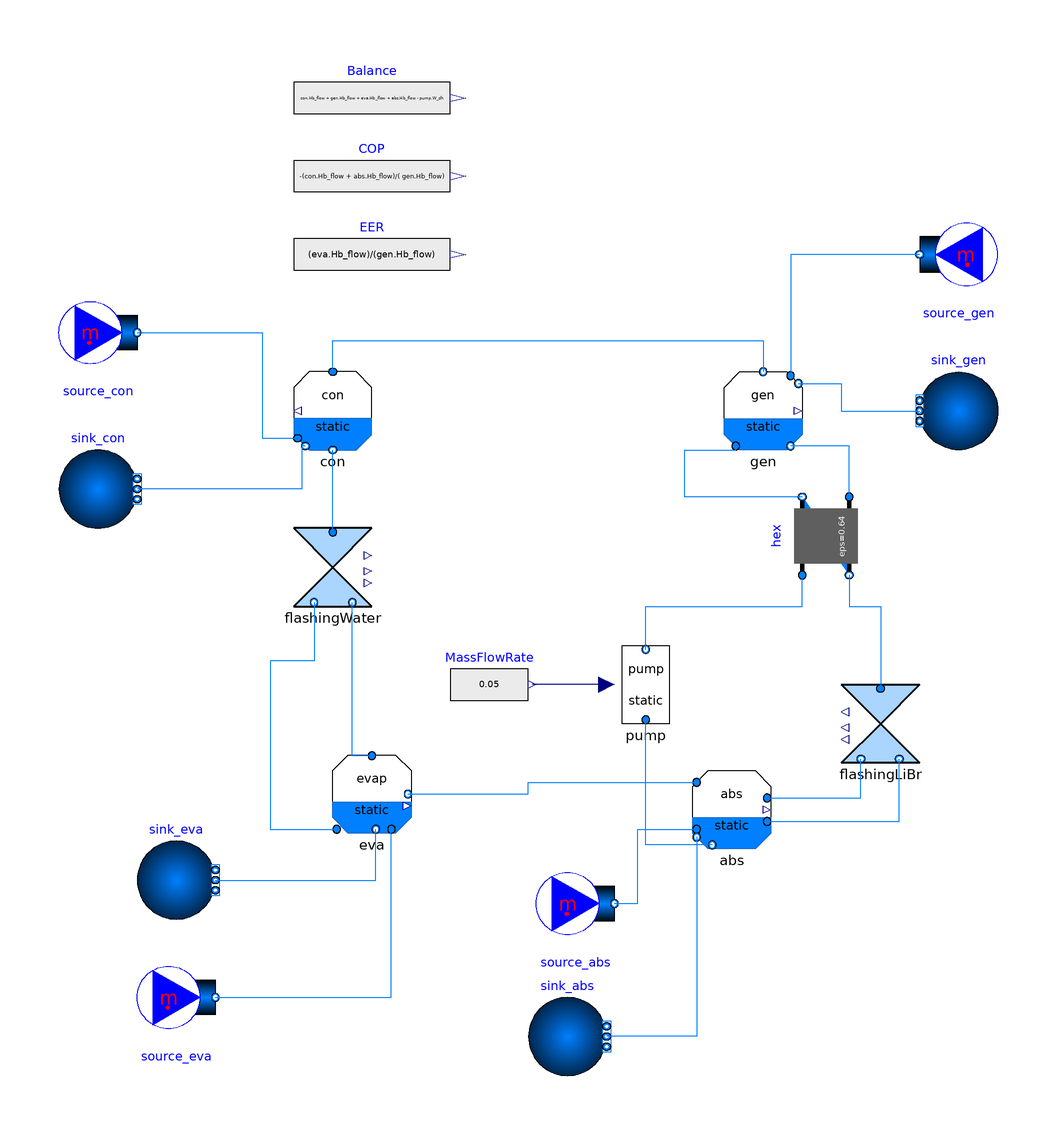

Above is the diagram view of the following Modelica model: its components placed by their Placement annotations and its connect equations drawn as lines.

model AHP_se_UAfix_eps
  "Single stage absorption heat pump model (Fixed UA values at main heat exchangers. Solution heat echanger using effectivenes)"
extends Modelica.Icons.Example;

  replaceable package Medium_sol = Absolut.Media.LiBrH2O;
  //replaceable package Medium_sol = Absolut.ModelicaConf.LiBrH2O_pT;
  //replaceable package Medium_sol = Absolut.ModelicaConf.LiBrH2O_noDer;
  //replaceable package Medium_sol =Absolut.ModelicaConf.LiBrH2O_noDer_noInline;
  //
  replaceable package Medium_l = Modelica.Media.Water.WaterIF97_R1ph annotation (
     __Dymola_choicesAllMatching=true);
  replaceable package Medium_v = Modelica.Media.Water.WaterIF97_R2ph annotation (
     __Dymola_choicesAllMatching=true);

parameter Boolean allowFlowReversal=false
    "= false to simplify equations, assuming, but not enforcing, no flow reversal for medium 1";

// Reference data
  parameter Modelica.Units.NonSI.Temperature_degC T[18] = {32.72,32.72,63.61,89.36,53.11,44.96,76.76,40.06,1.39,1.39,
  100,96.51,25,37.03,25,34.65,10,3.64};
  parameter Real Q6 = 0.005 "Vapour quality at point 6";
  parameter Real Q9 = 0.065 "Vapour quality at point 9";
  parameter Real X_LiBr_s = 0.6216 "X_LiBr concentration at strong solution. E.g. point 4";
  parameter Real X_LiBr_w = 0.5648 "X_LiBr concentration at weak solution. E.g. point 1";
  parameter Real h[10](each unit="J/g") = {87.76386,87.76386,149.9,223.3,255,255,2643.1,167.8,167.8,2503.1};
  parameter Modelica.Units.SI.MassFlowRate m_s = 0.05 "Mass flow rate at strong solution. E.g. point 4";
  parameter Modelica.Units.SI.MassFlowRate m_w = 0.04543 "Mass flow rate at weak solution. E.g. point 1";
  parameter Modelica.Units.SI.HeatFlowRate Qcon_ref = 11.31*1000 "Heat flow rate at condenser";
  parameter Modelica.Units.SI.HeatFlowRate Qeva_ref = -10.67*1000 "Heat flow rate at evaporator";
  parameter Modelica.Units.SI.HeatFlowRate Qgen_ref = -14.73*1000 "Heat flow rate at generator";
  parameter Modelica.Units.SI.HeatFlowRate Qabs_ref = 14.09*1000 "Heat flow rate at absorber";
  parameter Modelica.Units.SI.HeatFlowRate Qsol_ref = 3.105*1000 "Heat flow rate at solution heat exchanger";

// Model
  Absolut.FluidBased.Static.Components.FlashingWater flashingWater(
    redeclare package Medium_l = Medium_l,
    redeclare package Medium_v = Medium_v,
    dp_nominal(displayUnit="Pa") = 7406 - 676,
    m_flow_nominal=0.00457,
    use_opening=false,
    T_out_start=274.54,
    Q_intern_start=0.065)
    annotation (Placement(transformation(extent={{-80,0},{-60,20}})));

  SingleEffect_UAfixed.CondenserStatic_wHT_UAfix con(
    redeclare package Medium_v = Medium_v,
    redeclare package Medium_l = Medium_l,
    redeclare package Medium_ext = Medium_ext,
    p_start(displayUnit="Pa") = 7406,
    T_start=313.15,
    T_15(start=298.15),
    T_16(start=307.8),
    UA=1200) annotation (Placement(transformation(extent={{-60,40},{-80,60}})));
  SingleEffect_UAfixed.EvaporatorStatic_wHT_UAfix eva(
    redeclare package Medium_v = Medium_v,
    redeclare package Medium_l = Medium_l,
    redeclare package Medium_ext = Medium_ext,
    p_start(displayUnit="Pa") = 1000,
    T_start=281.15,
    T_18(start=280.15),
    UA=2250) annotation (Placement(transformation(extent={{-70,-58},{-50,-38}})));
  SingleEffect_UAfixed.GeneratorStatic_wHT_UAfix gen(
    redeclare package Medium_v = Medium_v,
    redeclare package Medium_l = Medium_sol,
    redeclare package Medium_ext = Medium_ext,
    p_start(displayUnit="Pa") = 7406,
    T_start=362.15,
    m_dot_start=0.01,
    X_LiBr_start=0.6216,
    X_LiBr(start=0.6216),
    T_11(start=373.15),
    T_12(start=369.66),
    UA=1000,
    port_l_b(m_flow(start=-0.04543))) annotation (Placement(transformation(extent={{30,40},{50,60}})));
  Absolut.FluidBased.Static.Components.FlashingLiBr flashingLiBr(
    redeclare package Medium_l = Medium_sol,
    redeclare package Medium_v = Medium_v,
    dp_nominal(displayUnit="Pa") = 7406 - 676,
    m_flow_nominal=0.04543,
    use_opening=false,
    X_LiBr_start=0.6216,
    T_out_start=318.11,
    p_out_start(displayUnit="Pa") = 676,
    Q_intern_start=0.005)
    annotation (Placement(transformation(extent={{80,-40},{60,-20}})));
  Modelica.Blocks.Sources.RealExpression MassFlowRate(y=0.05)
    annotation (Placement(visible = true, transformation(                  extent = {{-40, -30}, {-20, -10}}, rotation = 0)));
  SingleEffect_UAfixed.AbsorberStatic_wHT_UAfix abs(
    redeclare package Medium_v = Medium_v,
    redeclare package Medium_l = Medium_sol,
    redeclare package Medium_ext = Medium_ext,
    p_start(displayUnit="Pa") = 676,
    T_start=305.85,
    X_LiBr_start=0.5648,
    p(displayUnit="kPa"),
    T_13(start=298.15),
    T_14(start=310.15),
    dT_used(start=9.42),
    UA=1800) annotation (Placement(transformation(extent={{22,-62},{42,-42}})));
  Buildings.Fluid.HeatExchangers.ConstantEffectiveness
                      hex(
    redeclare package Medium1 = Medium_sol,
    redeclare package Medium2 = Medium_sol,
    allowFlowReversal1=allowFlowReversal,
    allowFlowReversal2=allowFlowReversal,
    m1_flow_nominal=0.05,
    m2_flow_nominal=0.04543,
    show_T=true,
    dp1_nominal=0,
    dp2_nominal=0,
    eps=0.64)                         annotation (Placement(transformation(
        extent={{-10,-10},{10,10}},
        rotation=90,
        origin={56,18})));
  Modelica.Fluid.Sources.FixedBoundary sink_gen(
    redeclare package Medium = Medium_ext,
    p(displayUnit="bar") = 200000,
    nPorts=1) annotation (Placement(transformation(extent={{100,40},{80,60}})));
  Modelica.Fluid.Sources.MassFlowSource_T source_gen(
    redeclare package Medium = Medium_ext,
    use_m_flow_in=false,
    use_T_in=false,
    m_flow=1,
    T=373.15,
    nPorts=1) annotation (Placement(transformation(
        extent={{-10,-10},{10,10}},
        rotation=180,
        origin={90,90})));
  replaceable package Medium_ext = Modelica.Media.Water.WaterIF97_R1ph
    annotation (__Dymola_choicesAllMatching=true);
  Modelica.Fluid.Sources.FixedBoundary sink_con(
    redeclare package Medium = Medium_ext,
    p(displayUnit="bar") = 100000,
    nPorts=1)
    annotation (Placement(transformation(extent={{-140,20},{-120,40}})));
  Modelica.Fluid.Sources.MassFlowSource_T source_abs(
    redeclare package Medium = Medium_ext,
    use_m_flow_in=false,
    use_T_in=false,
    m_flow=0.28,
    T=298.15,
    nPorts=1) annotation (Placement(transformation(
        extent={{10,-10},{-10,10}},
        rotation=180,
        origin={-8,-76})));
  Components.Pump pump(redeclare package Medium_l = Medium_sol, T_in_start=abs.T_start) annotation (Placement(transformation(
        extent={{10,10},{-10,-10}},
        rotation=180,
        origin={10,-20})));
  Modelica.Blocks.Sources.RealExpression EER(y=(eva.Hb_flow)/(gen.Hb_flow))
    annotation (Placement(transformation(extent={{-80,80},{-40,100}})));
  Modelica.Blocks.Sources.RealExpression COP(y=-(con.Hb_flow + abs.Hb_flow)/(
        gen.Hb_flow))
    annotation (Placement(transformation(extent={{-80,100},{-40,120}})));
  Modelica.Blocks.Sources.RealExpression Balance(y=con.Hb_flow + gen.Hb_flow +
        eva.Hb_flow + abs.Hb_flow - pump.W_dh)
    annotation (Placement(transformation(extent={{-80,120},{-40,140}})));
  Modelica.Fluid.Sources.MassFlowSource_T source_con(
    redeclare package Medium = Medium_ext,
    use_m_flow_in=false,
    use_T_in=false,
    m_flow=0.28,
    T=298.15,
    nPorts=1) annotation (Placement(transformation(
        extent={{10,-10},{-10,10}},
        rotation=180,
        origin={-130,70})));
  Modelica.Fluid.Sources.FixedBoundary sink_abs(
    redeclare package Medium = Medium_ext,
    p(displayUnit="bar") = 100000,
    nPorts=1)
    annotation (Placement(transformation(extent={{-20,-120},{0,-100}})));
  Modelica.Fluid.Sources.FixedBoundary sink_eva(
    redeclare package Medium = Medium_ext,
    p(displayUnit="bar") = 100000,
    nPorts=1)
    annotation (Placement(transformation(extent={{-120,-80},{-100,-60}})));
  Modelica.Fluid.Sources.MassFlowSource_T source_eva(
    redeclare package Medium = Medium_ext,
    use_m_flow_in=false,
    use_T_in=false,
    m_flow=0.4,
    T=283.15,
    nPorts=1) annotation (Placement(transformation(
        extent={{10,-10},{-10,10}},
        rotation=180,
        origin={-110,-100})));

equation

  connect(flashingWater.port_a, con.port_l)
    annotation (Line(points={{-70,19},{-70,40}}, color={0,127,255}));
  connect(flashingWater.port_l_b, eva.port_l_a) annotation (Line(points={{-74.8,1},
          {-74.8,-14},{-86,-14},{-86,-57},{-69,-57}},    color={0,127,255}));
  connect(eva.port_v_a, flashingWater.port_v_b) annotation (Line(points={{-60,
          -38.2},{-65,-38.2},{-65,1}},
                                color={0,127,255}));
  connect(con.port_v, gen.port_v) annotation (Line(points={{-70,60},{-70,68},{
          40,68},{40,60}},
                        color={0,127,255}));
  connect(eva.port_v, abs.port_v) annotation (Line(points={{-50.8,-48},{-20,-48},
          {-20,-45},{23,-45}}, color={0,127,255}));
  connect(abs.port_v_a, flashingLiBr.port_v_b)
    annotation (Line(points={{41,-49},{65,-49},{65,-39}}, color={0,127,255}));
  connect(abs.port_l_a, flashingLiBr.port_l_b) annotation (Line(points={{41,-55},
          {74.8,-55},{74.8,-39}}, color={0,127,255}));
  connect(hex.port_b1, gen.port_l_a) annotation (Line(points={{50,28},{20,28},{20,
          40},{33,40},{33,41}}, color={0,127,255}));
  connect(hex.port_a2, gen.port_l_b)
    annotation (Line(points={{62,28},{62,41},{47,41}}, color={0,127,255}));
  connect(hex.port_b2, flashingLiBr.port_a) annotation (Line(points={{62,8},{62,
          0},{70,0},{70,-21}},   color={0,127,255}));
  connect(con.port_b_ext, sink_con.ports[1])
    annotation (Line(points={{-77,41},{-78,41},{-78,30},{-120,30}},
                                                           color={0,127,255}));
  connect(source_abs.ports[1], abs.port_a_ext) annotation (Line(points={{2,-76},
          {8,-76},{8,-57},{23,-57}}, color={0,127,255}));
  connect(abs.port_l_b, pump.port_l_a)
    annotation (Line(points={{27,-61},{10,-61},{10,-29}}, color={0,127,255}));
  connect(pump.port_l_b, hex.port_a1) annotation (Line(points={{10,-11},{10,0},
          {50,0},{50,8}},color={0,127,255}));
  connect(pump.m_dot_in, MassFlowRate.y)
    annotation (Line(points={{0,-20},{-19,-20}}, color={0,0,127}));
  connect(abs.port_b_ext, sink_abs.ports[1])
    annotation (Line(points={{23,-59},{23,-110},{0,-110}}, color={0,127,255}));
  connect(source_con.ports[1], con.port_a_ext) annotation (Line(points={{-120,70},
          {-88,70},{-88,43},{-79,43}},     color={0,127,255}));
  connect(source_gen.ports[1], gen.port_a_ext)
    annotation (Line(points={{80,90},{47,90},{47,59}}, color={0,127,255}));
  connect(gen.port_b_ext, sink_gen.ports[1]) annotation (Line(points={{49,57},{
          60,57},{60,50},{80,50}}, color={0,127,255}));
  connect(sink_eva.ports[1], eva.port_b_ext) annotation (Line(points={{-100,-70},
          {-59,-70},{-59,-57}},                     color={0,127,255}));
  connect(source_eva.ports[1], eva.port_a_ext) annotation (Line(points={{-100,
          -100},{-55,-100},{-55,-57}},                 color={0,127,255}));
  annotation (Icon(coordinateSystem(preserveAspectRatio=false, extent={{-180,-120},
            {180,140}})),                                        Diagram(
        coordinateSystem(preserveAspectRatio=false, extent={{-180,-120},{180,140}})),
    experiment(
      StopTime=360,
      Interval=1,
      Tolerance=1e-07,
      __Dymola_Algorithm="Rkfix4"),
    __Dymola_Commands(file="Resources\Static\SingleEffect_intern\Validation\AHP_se_eps_Table61_plot.mos" "Plot Table 6.1", file=
          "Resources\Static\SingleEffect_UAfixed\Validation\AHP_se_Table63.mos" "Plot Table 6.3"),
    Documentation(info="<html>
<p>Model of a single effect absorption heat pump with external fluids.</p>
<p>Heat exchanger UA values in W/K are fixed. </p>
<p>Main input variables are...</p>
<ul>
<li>External fluids: Mass flow rate and temperature at each vessel.</li>
<li>Mass flow rate of the solution going from absorber to generator</li>
</ul>
<p>The initial values are key for this kind of model (static with non-linear systems of equations) to run. E.g. mass flow rate at generator needed to be explicitely set, otherwise a 0 value is used and the model fails to run. </p>
<p><br><br>The data used to evaluate this circuit is obtained from table 6.3 of [1].</p>
<p><br><br><b>References:</b></p>
<p>[1] Herold, K.E., Radermacher, R., Klein, S.A. ABSORPTION CHILLERS AND HEAT PUMPS. ISBN-13: 978-1-4987-1435-8 </p>
</html>"));
end AHP_se_UAfix_eps;